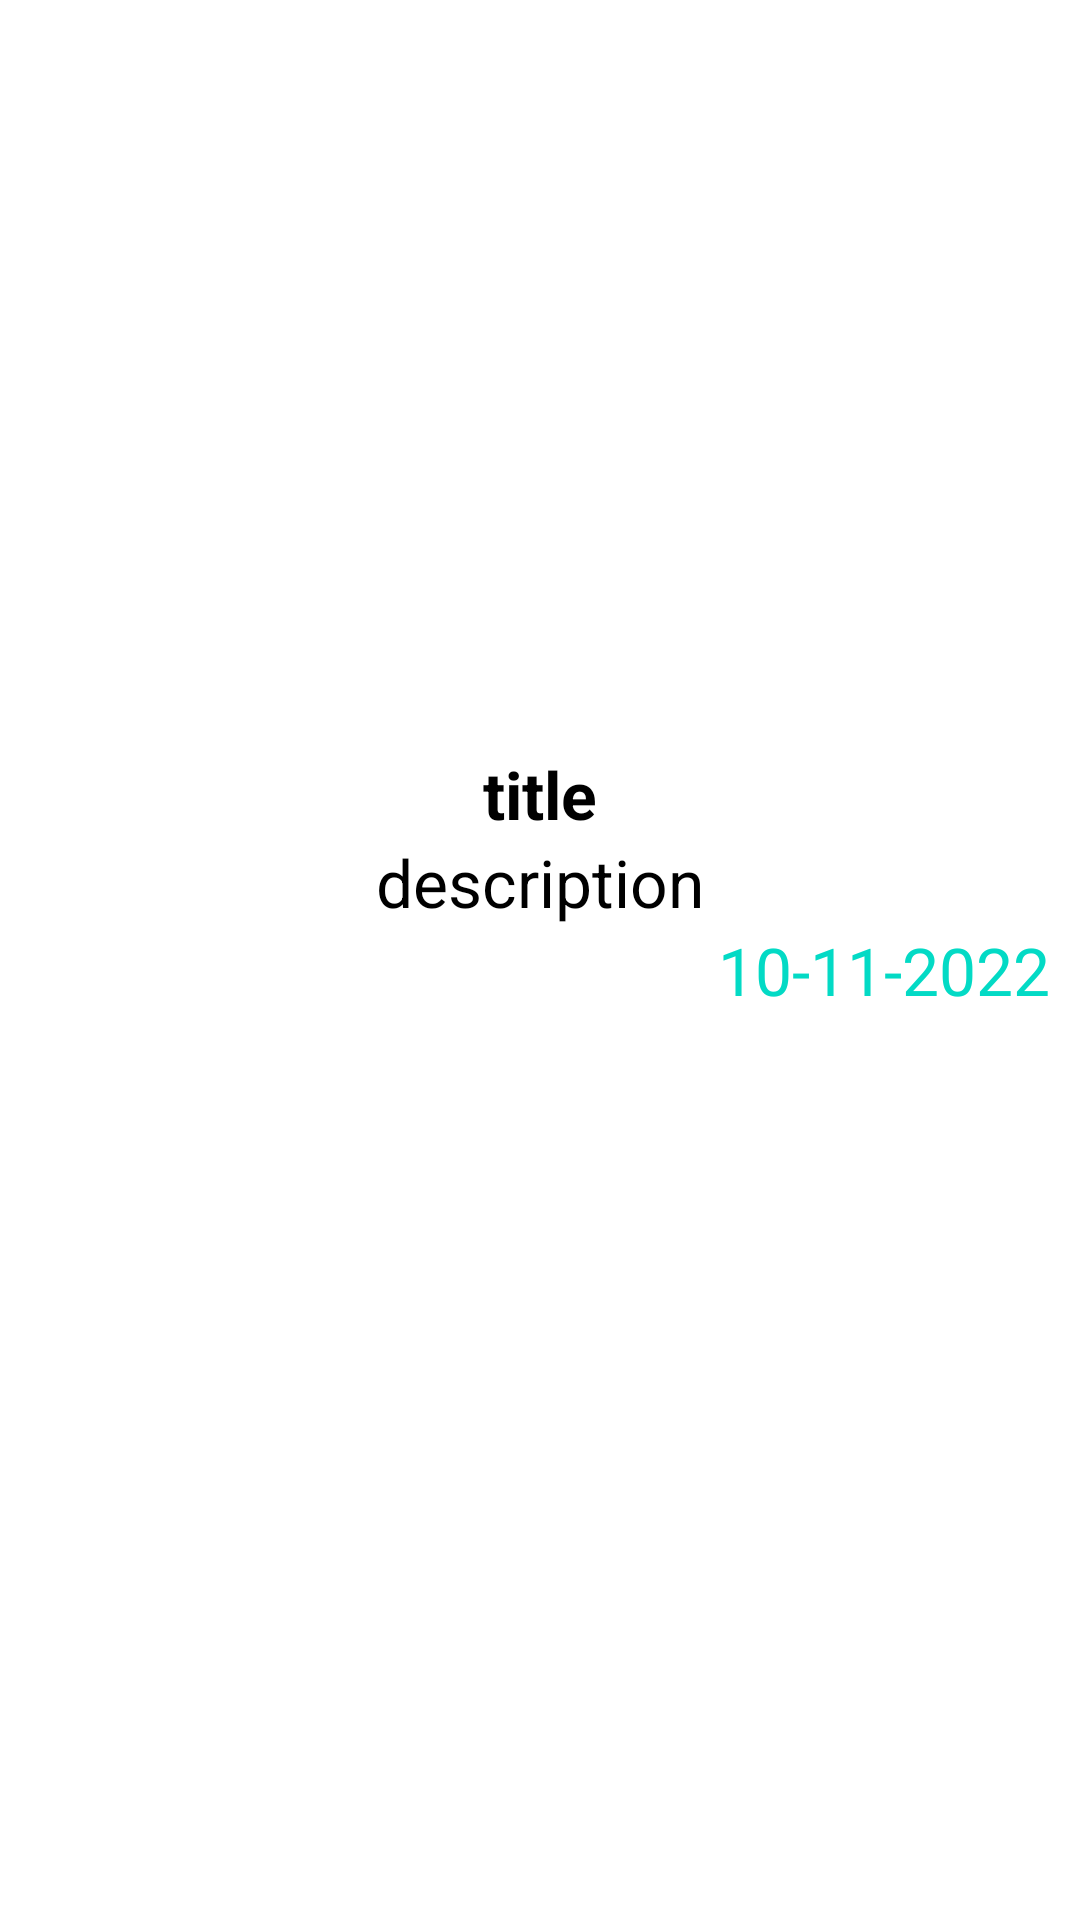

Write the Android layout XML for this screen, with the resource values it uses.
<!-- AndroidManifest.xml: application theme Theme.Note_app -->
<!-- res/layout/activity_note_details.xml -->
<?xml version="1.0" encoding="utf-8"?>
<RelativeLayout xmlns:android="http://schemas.android.com/apk/res/android"
    xmlns:app="http://schemas.android.com/apk/res-auto"
    xmlns:tools="http://schemas.android.com/tools"
    android:layout_width="match_parent"
    android:layout_height="match_parent"
    tools:context=".NoteDetails">

    <ImageView
        android:layout_width="200dp"
        android:layout_height="200dp"
        android:src="@drawable/user"
        android:layout_centerHorizontal="true"
        android:id="@+id/userIcon"
        android:layout_marginTop="50dp"/>
    <TextView
        android:layout_width="wrap_content"
        android:layout_height="wrap_content"
        android:text="@string/title"
        android:layout_below="@+id/userIcon"
        android:layout_centerHorizontal="true"
        android:textColor="@color/black"
        android:textStyle="bold"
        android:id="@+id/titleDetails"
        android:textSize="22sp"/>
    <TextView
        android:layout_width="wrap_content"
        android:layout_height="wrap_content"
        android:layout_marginHorizontal="20dp"
        android:text="@string/description"
        android:layout_below="@+id/titleDetails"
        android:layout_centerHorizontal="true"
        android:textColor="@color/black"
        android:id="@+id/descriptionDetails"
        android:textSize="22sp"/>
    <TextView
        android:layout_width="wrap_content"
        android:layout_height="wrap_content"
        android:text="@string/_10_11_2022"
        android:layout_below="@+id/descriptionDetails"
        android:layout_alignParentEnd="true"
        android:layout_marginEnd="10dp"
        android:textColor="@color/teal_200"
        android:id="@+id/dateDetails"
        android:textSize="22sp"/>

</RelativeLayout>
<!-- resources referenced by this layout -->
<resources>
  <string name="_10_11_2022">10-11-2022</string>
  <string name="description">description</string>
  <string name="title">title</string>
  <style name="Theme.Note_app" parent="Theme.MaterialComponents.DayNight.DarkActionBar">
          
          <item name="colorPrimary">@color/teal_200</item>
          <item name="colorPrimaryVariant">@color/teal_200</item>
          <item name="colorOnPrimary">@color/white</item>
          
          <item name="colorSecondary">@color/teal_200</item>
          <item name="colorSecondaryVariant">@color/teal_700</item>
          <item name="colorOnSecondary">@color/black</item>
          
          <item name="android:statusBarColor" tools:targetApi="l">?attr/colorPrimaryVariant</item>
          
      </style>
  <!-- not gathered from this repository: default colours our renderer supplied (Android Studio template values) -->
  <color name="teal_200">#FF03DAC5</color>
  <color name="teal_700">#FF018786</color>
  <color name="black">#FF000000</color>
  <color name="white">#FFFFFFFF</color>
</resources>
